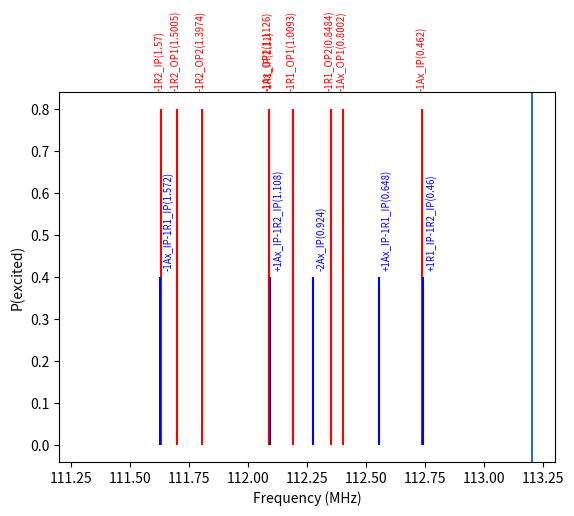

Here is the Python script that generated this plot:
# %%
import numpy as np
import matplotlib.pyplot as plt
import csv
from scipy.signal import find_peaks

''' Clean-Up Functions - Do not touch if you don't know what they do '''

def sort_key(mode):
    """
    Function to sort the n-Order sidebands in increasing frequency order.
    """
    return mode[1]

def duplicate_remover(mode):
    """
    Removes 
        1) First order sidebands
        2) Second order sidebands that cancle out (E.g -R1 + R1)
    """
    removed_first_order = []
    for i in mode:
        if len(i[0]) > 4: # Only first order sidebands have short labels
            removed_first_order.append(i)

    sorted_ls = sorted(removed_first_order) # Sorting puts repeated elements next to each other

    removed_duplicates = []
    i = 0
    while i < len(sorted_ls)-1: 
        if sorted_ls[i][0] == sorted_ls[i+1][0]: # Check that repeated elements are next to each other, then just pick one of them
            removed_duplicates.append(sorted_ls[i])
            i += 2
        else:
            removed_duplicates.append(sorted_ls[i])
            removed_duplicates.append(sorted_ls[i+1])
            i += 1

    ### NOTE: There may be a caveat here so that we miss some actual modes. Need to double check that this is not the case.

    return removed_duplicates

def mode_subtract(mode1, mode2):
    mode_freq = round(mode1[1] - mode2[1], 6)
    mode_label = mode1[0] + '-' + mode2[0]

    return [mode_label, mode_freq]

def mode_sum(mode1, mode2):
    mode_freq = round(mode1[1] + mode2[1], 6)
    mode_label = mode1[0] + '+' + mode2[0]

    return [mode_label, mode_freq]

def cleanup_labels(mode):
    """
    Function to clean up sideband modes' labels.
    Count how many of each mode appears in higher-order sidebands, then orders them in Ax -> R1 -> R2 and IP -> OP1 -> OP2 order
    """
    mode_label = mode[0]
    labels_ax = ['Ax_IP', 'Ax_OP1', 'Ax_OP2']
    labels_r1 = ['R1_IP', 'R1_OP1', 'R1_OP2']
    labels_r2 = ['R2_IP', 'R2_OP1', 'R2_OP2']

    clean_label_ax = ""
    clean_label_r1 = ""
    clean_label_r2 = ""

    if 'Ax' in mode_label:
        for lab in labels_ax:
            nModes = mode_label.count("+" + lab) - mode_label.count("-" + lab)

            if nModes > 0:
                new_label = "+" + str(nModes) + lab
            elif nModes < 0:
                new_label = str(nModes) + lab
            else:
                new_label = "0"

            clean_label_ax += new_label
    
    if 'R1' in mode_label:
        for lab in labels_r1:
            nModes = mode_label.count("+" + lab) - mode_label.count("-" + lab)

            if nModes > 0:
                new_label = "+" + str(nModes) + lab
            elif nModes < 0:
                new_label = str(nModes) + lab
            else:
                new_label = "0"

            clean_label_r1 += new_label

    if 'R2' in mode_label:
        for lab in labels_r2:
            nModes = mode_label.count("+" + lab) - mode_label.count("-" + lab)

            if nModes > 0:
                new_label = "+" + str(nModes) + lab
            elif nModes < 0:
                new_label = str(nModes) + lab
            else:
                new_label = "0"

            clean_label_r2 += new_label

    # For sidebands that cancel out (E.G -R1 + R1), we named them '0'. For easy syntax, we get rid of all such '0's in the labels
    translation_table = dict.fromkeys(map(ord, '0'), None)
    newlabel = clean_label_ax + clean_label_r1 + clean_label_r2
    newlabel = newlabel.translate(translation_table)

    return [newlabel, mode[1]]

def freq_diff(mode, threshold = 0.010):
    """
    Calculates the differences between mode frequencies.
    
    Returns the identity and separation of any modes split by less than the threshold amount
    """
    differences = []

    for i in range(len(mode)):
        for j in range(i+1, len(mode)):
            val = mode[i][1] - mode[j][1]

            if np.absolute(val) <= threshold and len(mode[i][0]) > 5:
                differences.append([val, mode[i][0], mode[j][0]])

    return differences
''' Frequency Calculations - 3 Ion Mode Frequencies + Higher Order Sidebands'''
def calc_mode_freq(fax, fr1, fr2):
    '''
    Calculates the theoratical mode frequencies given the lowest-frequency mode frequencies. 
    Refer to https://www-nature-com.libproxy1.nus.edu.sg/articles/s41467-018-08090-0#Sec16 for details
    '''
    fax_1 = ['Ax_IP', fax]
    fax_2 = ['Ax_OP1', np.sqrt(3) * fax]
    fax_3 = ['Ax_OP2', np.sqrt(29/5) * fax]

    fr1_1 = ['R1_IP', fr1]
    fr1_2 = ['R1_OP1', np.sqrt(fr1**2 - fax**2)]
    fr1_3 = ['R1_OP2', np.sqrt(fr1**2 - (12/5)*fax**2)]

    fr2_1 = ['R2_IP', fr2]
    fr2_2 = ['R2_OP1', np.sqrt(fr2**2 - fax**2)]
    fr2_3 = ['R2_OP2', np.sqrt(fr2**2 - (12/5)*fax**2)]

    return [fax_1, fax_2, fax_3, fr1_1, fr1_2, fr1_3, fr2_1, fr2_2, fr2_3]

def first_order(f0, trap_freq):
    """
    Generate first-order sidebands
    """
    sb = []
    for f in trap_freq:
        sb.append(mode_sum(f0, f) )
        sb.append(mode_subtract(f0, f) )

    sb.sort(key = sort_key)
    return sb

def second_order(f0, trap_freq):
    """
    Generate 2nd order sidebands via repeated application of first_order function.
    """
    sb1 = first_order(f0, trap_freq)
    for i in range(1):
        sb2 = []
        for fc in sb1:
            sb2.append(first_order(fc, trap_freq))

    uncleansb2 = [val for sublist in sb2 for val in sublist] #Remove outer brackets to form 1D list

    # Clean the labels up first before removing first orders and duplicates
    cleansb2= []
    for i in uncleansb2:
        supp = cleanup_labels(i)
        cleansb2.append(supp)
    # Remove first orders and duplicates
    cleansb2.sort()
    sb2_removed = duplicate_remover(cleansb2)

    return sb2_removed

def third_order(f0, trap_freq):
    """
    Generate 3rd order sidebands via use of second_order function

    NOT IMPLEMENTED PROPERLY
    """
    sb2 = second_order(f0, trap_freq)
    for i in range(2):
        sb3 = []
        for fc in sb2:
            sb3.append(second_order(fc, trap_freq))
    
    sb3 = [val[0] for sublist in sb3 for val in sublist] 
    sb3 = list(dict.fromkeys(sb3))   
    sb3 = [[sb3[i], sb3[i+1]] for i in range(0, len(sb3), 2)]   
    return sb3


''' Data Analysis and Plotting Functions '''

def first_order_modes(mode, height, xmin, xmax):
    '''
    Plot all first-order modes for 3-ion case.
    Print all first-order modes for 3 ions that may be overlapping
    '''
    first_order_labels = ['-1Ax_IP', '-1Ax_OP1', '-1Ax_OP2', '-1R1_IP', '-1R1_OP1', '-1R1_OP2', '-1R2_IP', '-1R2_OP1', '-1R2_OP2', '+1Ax_IP', '+1Ax_OP1', '+1Ax_OP2', '+1R1_IP', '+1R1_OP1', '+1R1_OP2', '+1R2_IP', '+1R2_OP1', '+1R2_OP2']

    modes = [item for item in mode if item[1] >= xmin and item[1] <= xmax] #Remove all elements with frequencies beyond plot range
    
    freq = [modes[i][1] for i in range(len(modes))]
    labels = [modes[i][0] for i in range(len(modes))]

    for i in range(len(freq)):
        if labels[i] in first_order_labels:
            plt.vlines(freq[i], 0, height, color = 'r')
            plt.text(freq[i]-0.03, height+0.05, labels[i] + '(' + str(round(f0[1] - freq[i], 4)) + ')', rotation = 90, fontsize = 'x-small', color = 'r')

    problems = freq_diff(modes)
    
    print("Overlapping Peaks:")
    for i in problems:
        print('\tMode 1:', i[1], ", Mode 2:", i[2], ", Separtion =", np.round(i[0]*10**(3),1), 'kHz\n')

    return problems

def second_order_modes_1ion(mode, height, xmin, xmax):
    '''
    Plots 1-ion second order modes -> THe 3-ion second order modes are a complete mess.
    Prints any 3-ion modes that may be overlapping
    '''
    modes = [item for item in mode if item[1] >= xmin and item[1] <= xmax] #Remove all elements with frequencies beyond plot range
    
    freq = [modes[i][1] for i in range(len(modes))]
    labels = [modes[i][0] for i in range(len(modes))]

    for i in range(len(freq)):
        if 'OP1' not in labels[i] and 'OP2' not in labels[i]:
            plt.vlines(freq[i], 0, height, color = 'b')
            plt.text(freq[i]+0.01, height+0.02, labels[i] + '(' + str(round(f0[1] - freq[i], 4)) + ')', rotation = 90, fontsize = 'x-small', color = 'b')

    problems = freq_diff(modes)
    
    print("Overlapping Peaks:")
    for i in problems:
        print('\tMode 1:', i[1], ", Mode 2:", i[2], ", Separtion =", np.round(i[0]*10**(3),1), 'kHz\n')

    return problems

#%%
#freq, chn5, chn7, chn9 = read_file('freqscan globalraman 200us RepLock_-10dBm NoLock_5Amp 123p5_126p5.txt')
#peaks, _ = find_peaks(chn5, height = 0.2, distance = 20, prominence = 0.08)
xmin = 111.2
xmax = 113.3

plt.figure(dpi = 200)
#plt.plot(freq, chn5, 'black')
#plt.plot(freq[peaks], chn7[peaks], 'rx')

#for i in peaks:
#    if xmin < freq[i] < xmax:
#        plt.text(freq[i] + 0.01, chn5[i]-0.1, str(round(f0[1] - freq[i], 4)), rotation = 90, fontsize = 'x-small')

plt.xlim(xmin, xmax)

f0 = ['', 113.20]
guess_mode_freq = calc_mode_freq(0.462, 1.11, 1.57)

plt.axvline(x = f0[1])
plt.xlabel('Frequency (MHz)')
plt.ylabel("P(excited)")

uncleansb1 = first_order(f0, guess_mode_freq)
sb1 = []
for i in uncleansb1:
    sup = cleanup_labels(i)
    sb1.append(sup)

sb2 = second_order(f0, guess_mode_freq)

""" uncleansb3 = third_order(f0, guess_mode_freq)
sb3 = []
for i in uncleansb3:
    supp = cleanup_labels(i)
    sb3.append(supp) """

first_order_overlaps = first_order_modes(sb1, 0.8, xmin, xmax)
second_order_overlaps = second_order_modes_1ion(sb2, 0.4, xmin, xmax)

#plt.rcParams["figure.figsize"] = (5, 5)
#plot_counter_3ion = 0
#plot_counter_3ion = plot_3ion_modes(sb1, 0.8, xmin, xmax, plot_counter_3ion)
#plot_counter_3ion = plot_3ion_modes(sb2, 0.5, xmin ,xmax, plot_counter1_3ion)

#plot_counter_1ion = 0
#plot_counter_1ion = plot_1ion_modes(sb1, 1.0, xmin, xmax, plot_counter_1ion)
#plot_counter_1ion = plot_1ion_modes(sb2, 0.6, xmin, xmax, plot_counter_1ion)

plt.show() 
# %%
